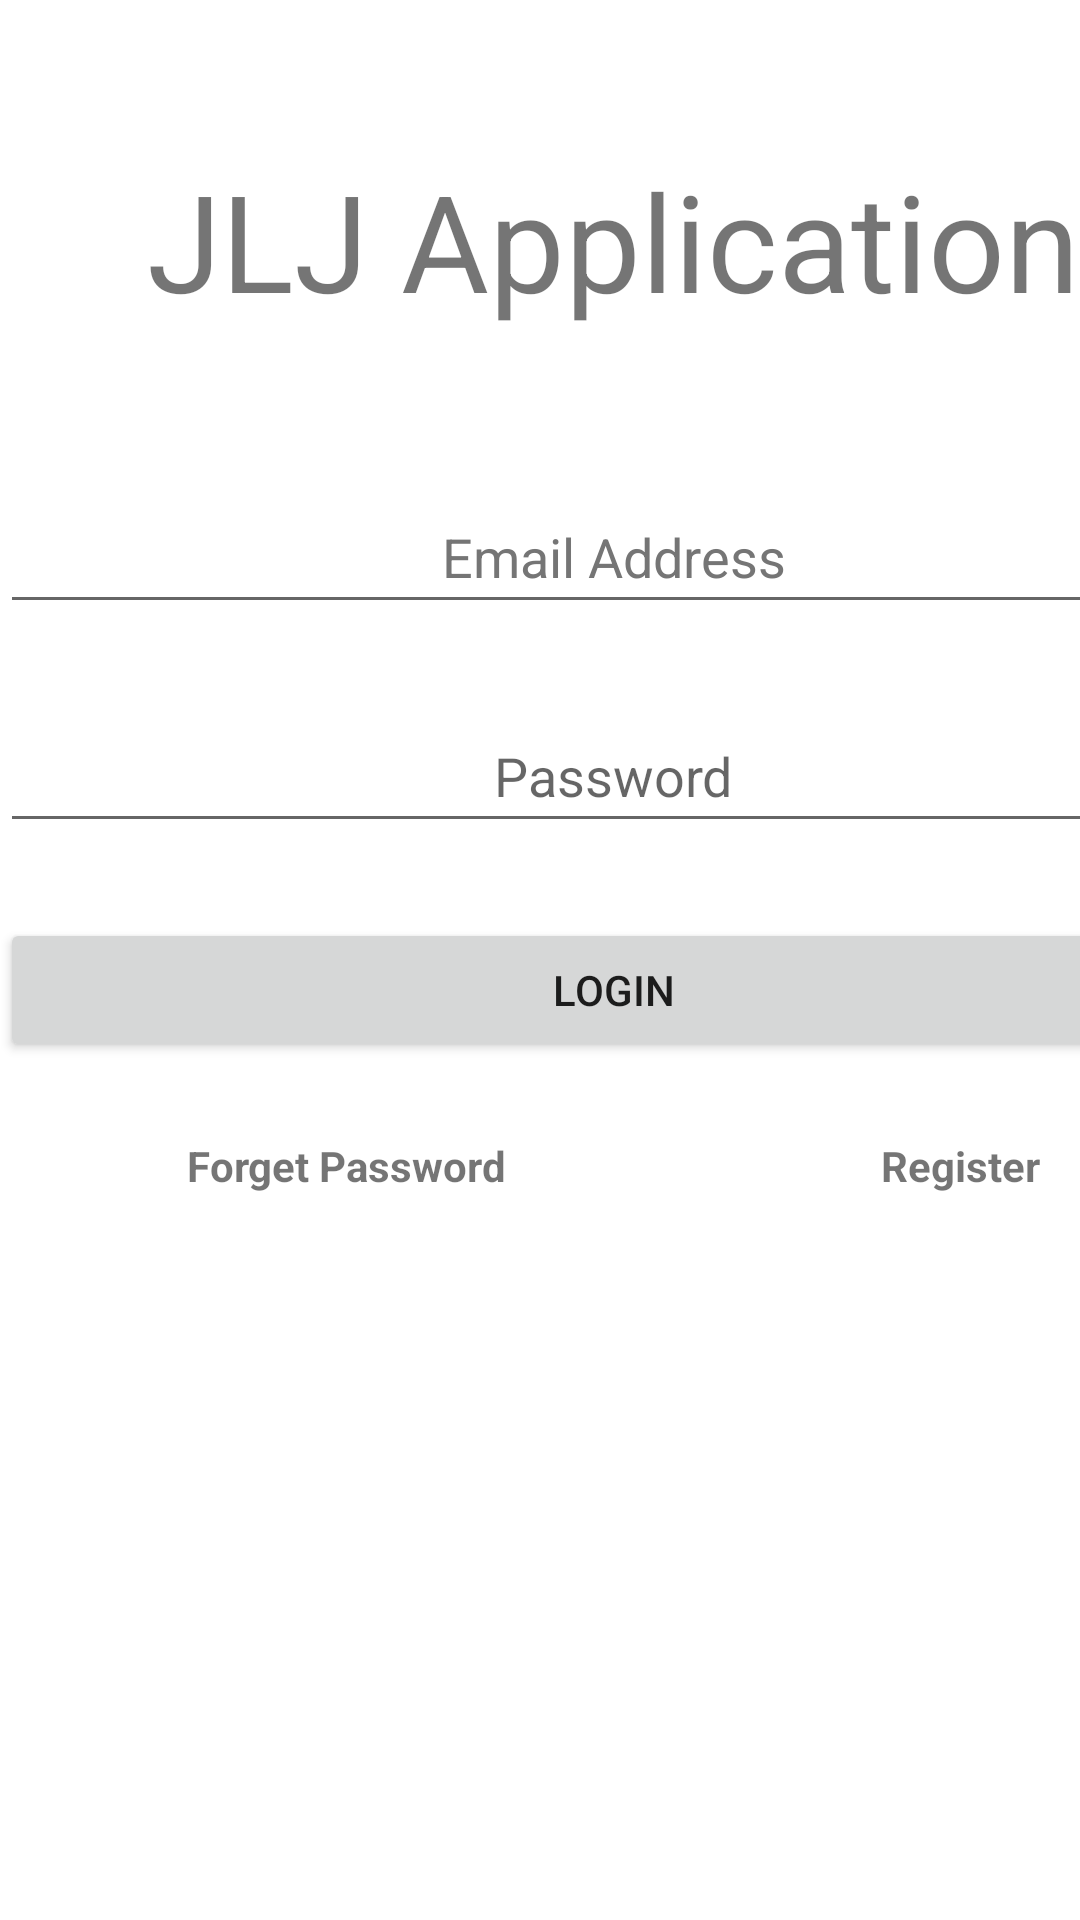

The Android layout XML behind this screen, and the referenced resources:
<!-- AndroidManifest.xml: application theme Theme.JLJApp -->
<!-- res/layout/activity_main.xml -->
<?xml version="1.0" encoding="utf-8"?>
<androidx.constraintlayout.widget.ConstraintLayout xmlns:android="http://schemas.android.com/apk/res/android"
    xmlns:app="http://schemas.android.com/apk/res-auto"
    xmlns:tools="http://schemas.android.com/tools"
    android:layout_width="match_parent"
    android:layout_height="match_parent"
    tools:context=".MainActivity">

    <LinearLayout
        android:layout_width="409dp"
        android:layout_height="729dp"
        android:orientation="vertical"
        tools:layout_editor_absoluteX="1dp"
        tools:layout_editor_absoluteY="1dp"
        tools:ignore="MissingConstraints">

        <TextView
            android:id="@+id/textView"
            android:layout_width="match_parent"
            android:layout_height="wrap_content"
            android:textAlignment="center"
            android:layout_marginTop="50dp"
            android:textSize="45sp"
            android:text="@string/jlj_application" />

        <EditText
            android:id="@+id/email"
            android:layout_width="match_parent"
            android:layout_height="wrap_content"
            android:layout_marginTop="50dp"
            android:ems="10"
            android:hint="@string/email_address"
            android:inputType="textEmailAddress"
            android:minHeight="48dp"
            android:textAlignment="center"
            android:textColorHint="#757575"
            android:importantForAutofill="no" />

        <ProgressBar
            android:id="@+id/progressBar"
            style="?android:attr/progressBarStyle"
            android:layout_width="match_parent"
            android:layout_height="wrap_content"
            android:visibility="gone" />

        <EditText
            android:id="@+id/password"
            android:layout_width="match_parent"
            android:layout_height="wrap_content"
            android:layout_marginTop="25dp"
            android:ems="10"
            android:hint="@string/password"
            android:inputType="textPassword"
            android:minHeight="48dp"
            android:textAlignment="center"
            tools:ignore="TextFields"
            android:importantForAutofill="no" />

        <Button
            android:id="@+id/signInButton"
            android:layout_width="match_parent"
            android:layout_height="wrap_content"
            android:layout_marginTop="25dp"
            android:text="@string/login" />

        <LinearLayout
            android:layout_width="match_parent"
            android:layout_height="match_parent"
            android:orientation="horizontal">

            <TextView
                android:id="@+id/forgetPassword"
                android:layout_width="wrap_content"
                android:layout_height="wrap_content"
                android:layout_weight="1"
                android:layout_marginTop="25dp"
                android:text="@string/forget_password"
                android:textAlignment="center"
                android:textStyle="bold" />
            <TextView
                android:id="@+id/register"
                android:layout_width="wrap_content"
                android:layout_height="wrap_content"
                android:layout_marginTop="25dp"
                android:layout_weight="1"
                android:text="@string/register"
                android:textAlignment="center"
                android:textStyle="bold" />
        </LinearLayout>

    </LinearLayout>

</androidx.constraintlayout.widget.ConstraintLayout>
<!-- resources referenced by this layout -->
<resources>
  <string name="email_address">Email Address</string>
  <string name="forget_password">Forget Password</string>
  <string name="jlj_application">JLJ Application</string>
  <string name="login">Login</string>
  <string name="password">Password</string>
  <string name="register">Register</string>
  <style name="Theme.JLJApp" parent="Theme.MaterialComponents.DayNight.NoActionBar">
          
          <item name="colorPrimary">@color/purple_500</item>
          <item name="colorPrimaryVariant">@color/purple_700</item>
          <item name="colorOnPrimary">@color/white</item>
          
          <item name="colorSecondary">@color/teal_200</item>
          <item name="colorSecondaryVariant">@color/teal_700</item>
          <item name="colorOnSecondary">@color/black</item>
          
          <item name="android:statusBarColor" tools:targetApi="l">?attr/colorPrimaryVariant</item>
          
      </style>
  <!-- not gathered from this repository: default colours our renderer supplied (Android Studio template values) -->
  <color name="purple_500">#FF6200EE</color>
  <color name="purple_700">#FF3700B3</color>
  <color name="teal_200">#FF03DAC5</color>
  <color name="teal_700">#FF018786</color>
  <color name="black">#FF000000</color>
  <color name="white">#FFFFFFFF</color>
</resources>
